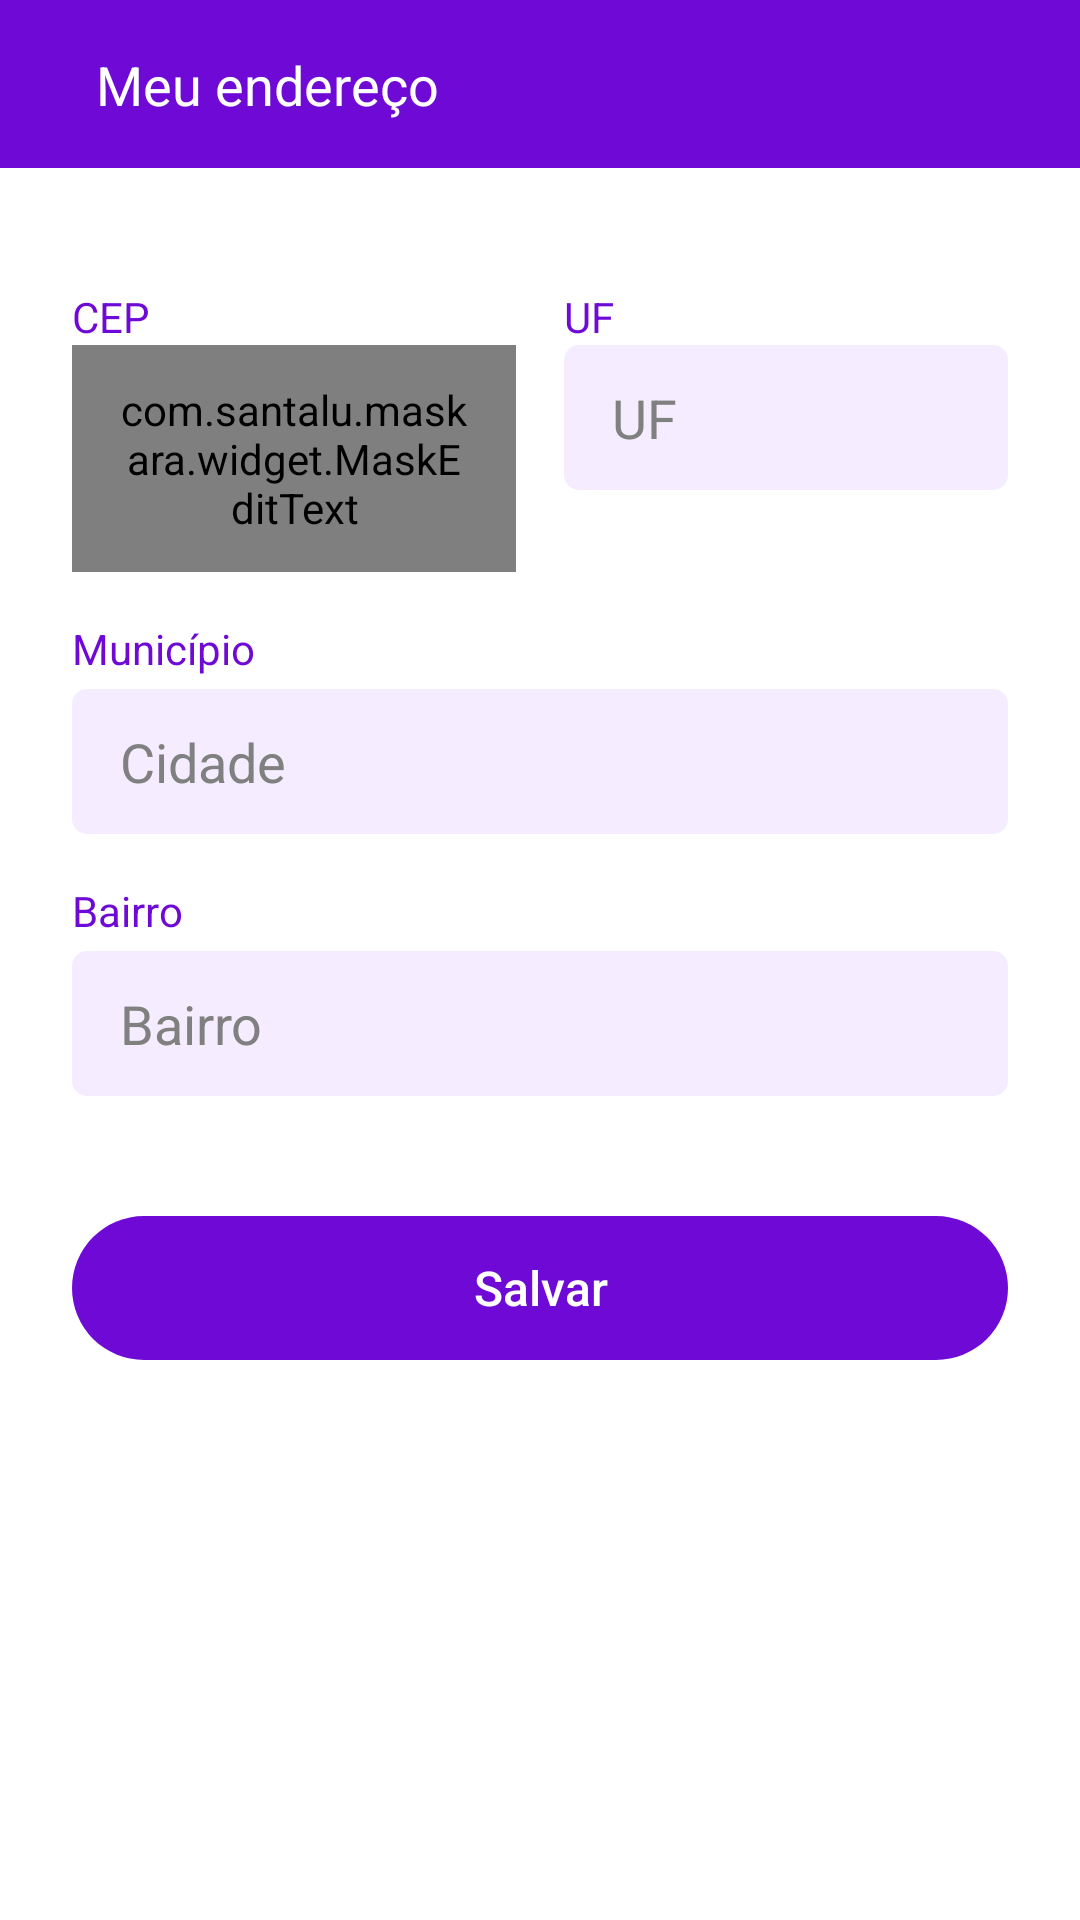

The Android layout XML behind this screen, and the referenced resources:
<!-- AndroidManifest.xml: application theme Theme.Clone_OLX -->
<!-- res/layout/activity_my_address.xml -->
<?xml version="1.0" encoding="utf-8"?>
<androidx.constraintlayout.widget.ConstraintLayout xmlns:android="http://schemas.android.com/apk/res/android"
    xmlns:app="http://schemas.android.com/apk/res-auto"
    xmlns:tools="http://schemas.android.com/tools"
    android:layout_width="match_parent"
    android:layout_height="match_parent"
    tools:context=".Activity.FragmentMyAccount.MyAddressActivity"
    android:background="@color/white">

    <include
        android:id="@+id/include6"
        layout="@layout/toolbar_my_address_activity"
        app:layout_constraintEnd_toEndOf="parent"
        app:layout_constraintStart_toStartOf="parent"
        app:layout_constraintTop_toTopOf="parent" />


    <ScrollView
        android:layout_width="match_parent"
        android:layout_height="0dp"
        android:fillViewport="true"
        app:layout_constraintBottom_toBottomOf="parent"
        app:layout_constraintEnd_toEndOf="parent"
        app:layout_constraintStart_toStartOf="parent"
        app:layout_constraintTop_toBottomOf="@+id/include6">

        <LinearLayout
            android:layout_width="match_parent"
            android:layout_height="wrap_content"
            android:orientation="vertical"
            android:padding="24dp">

            <LinearLayout
                android:id="@+id/linearLayout"
                android:layout_width="match_parent"
                android:layout_height="wrap_content"
                android:layout_marginTop="16dp"
                android:orientation="horizontal"
                app:layout_constraintEnd_toEndOf="parent"
                app:layout_constraintStart_toStartOf="parent"
                app:layout_constraintTop_toBottomOf="@+id/include5">


                <LinearLayout
                    android:layout_width="match_parent"
                    android:layout_height="wrap_content"
                    android:orientation="vertical"
                    android:layout_weight="1"
                    android:layout_marginEnd="8dp"
                    >

                    <TextView
                        android:layout_width="match_parent"
                        android:layout_height="wrap_content"
                        android:layout_weight="1"
                        android:text="CEP"
                        android:textColor="@color/default_purple" />
                    <com.santalu.maskara.widget.MaskEditText
                        android:id="@+id/edit_cep"
                        android:layout_width="match_parent"
                        android:layout_height="wrap_content"
                        app:mask="_____-___"
                        app:maskCharacter="_"
                        app:maskStyle="normal"
                        android:layout_weight="1"
                        android:inputType="number"
                        android:maxLength="9"
                        android:background="@drawable/bg_edit"
                        android:hint="CEP"
                        android:textColor="@color/black"
                        android:textColorHint="#808080"
                        android:paddingHorizontal="16dp"
                        android:paddingVertical="12dp"/>

                </LinearLayout>

                <LinearLayout
                    android:layout_width="match_parent"
                    android:layout_height="wrap_content"
                    android:orientation="vertical"
                    android:layout_weight="1"
                    android:layout_marginStart="8dp">

                    <TextView
                        android:layout_width="match_parent"
                        android:layout_height="wrap_content"
                        android:layout_weight="1"
                        android:text="UF"
                        android:textColor="@color/default_purple" />
                    <EditText
                        android:id="@+id/edit_uf"
                        android:layout_width="match_parent"
                        android:layout_height="wrap_content"
                        android:layout_weight="1"
                        android:inputType="textCapCharacters"
                        android:maxLength="2"
                        android:background="@drawable/bg_edit"
                        android:hint="UF"
                        android:textColor="@color/black"
                        android:textColorHint="#808080"
                        android:paddingHorizontal="16dp"
                        android:paddingVertical="12dp"
                        />

                </LinearLayout>


            </LinearLayout>


            <TextView
                android:layout_width="wrap_content"
                android:layout_height="wrap_content"
                android:layout_marginTop="16dp"
                android:text="Município"
                android:textColor="@color/default_purple" />

            <EditText
                android:id="@+id/edit_city"
                android:layout_width="match_parent"
                android:layout_height="wrap_content"
                android:layout_marginTop="4dp"
                android:inputType="textCapWords"
                android:background="@drawable/bg_edit"
                android:hint="Cidade"
                android:textColorHint="#808080"
                android:textColor="@color/black"
                android:paddingHorizontal="16dp"
                android:paddingVertical="12dp" />

            <TextView
                android:layout_width="wrap_content"
                android:layout_height="wrap_content"
                android:layout_marginTop="16dp"
                android:text="Bairro"
                android:textColor="@color/default_purple"/>

            <EditText
                android:id="@+id/edit_neighborhood"
                android:layout_width="match_parent"
                android:layout_height="wrap_content"
                android:layout_marginTop="4dp"
                android:inputType="textCapWords"
                android:background="@drawable/bg_edit"
                android:hint="Bairro"
                android:textColorHint="#808080"
                android:textColor="@color/black"
                android:paddingHorizontal="16dp"
                android:paddingVertical="12dp"
                 />

            <FrameLayout
                android:layout_width="match_parent"
                android:layout_height="wrap_content"
                android:background="@drawable/bg_btn"
                android:layout_marginTop="40dp">

                <android.widget.Button
                    android:id="@+id/btn_save_my_account"
                    android:layout_width="match_parent"
                    android:layout_height="match_parent"
                    android:background="@android:color/transparent"
                    android:text="Salvar"
                    android:textAllCaps="false"
                    android:textColor="@color/white"
                    android:textSize="16sp" />

                <ProgressBar
                    android:id="@+id/pb_my_address_activity"
                    android:layout_width="35dp"
                    android:layout_height="35dp"
                    android:indeterminateTint="@color/white"
                    android:layout_gravity="center"
                    android:visibility="gone"/>


            </FrameLayout>


        </LinearLayout>

    </ScrollView>

</androidx.constraintlayout.widget.ConstraintLayout>
<!-- res/layout/toolbar_my_address_activity.xml (included above) -->
<?xml version="1.0" encoding="utf-8"?>
<androidx.constraintlayout.widget.ConstraintLayout xmlns:android="http://schemas.android.com/apk/res/android"
    xmlns:app="http://schemas.android.com/apk/res-auto"
    xmlns:tools="http://schemas.android.com/tools"
    android:layout_width="match_parent"
    android:layout_height="?android:actionBarSize"
    android:background="@color/default_purple">

    <TextView
        android:layout_width="wrap_content"
        android:layout_height="wrap_content"
        android:text="Meu endereço"
        android:textSize="18sp"
        android:textColor="@color/white"
        app:layout_constraintBottom_toBottomOf="parent"
        app:layout_constraintStart_toEndOf="@+id/ib_get_back"
        app:layout_constraintTop_toTopOf="parent" />

    <ImageButton
        android:id="@+id/ib_get_back"
        android:layout_width="wrap_content"
        android:layout_height="match_parent"
        android:background="@android:color/transparent"
        android:padding="12dp"
        android:paddingStart="20dp"
        android:src="@drawable/ic_arrow"
        app:layout_constraintBottom_toBottomOf="parent"
        app:layout_constraintStart_toStartOf="parent"
        app:layout_constraintTop_toTopOf="parent" />

</androidx.constraintlayout.widget.ConstraintLayout>
<!-- resources referenced by this layout -->
<resources>
  <color name="black">#FF000000</color>
  <color name="default_purple">#6E09D6</color>
  <color name="white">#FFFFFFFF</color>
  <!-- drawable bg_btn (drawable) -->
  <?xml version="1.0" encoding="utf-8"?>
  <shape xmlns:android="http://schemas.android.com/apk/res/android">
      <solid android:color="@color/default_purple"/>
      <corners android:radius="100in"/>
  </shape>
  <!-- drawable bg_edit (drawable) -->
  <?xml version="1.0" encoding="utf-8"?>
  <selector xmlns:android="http://schemas.android.com/apk/res/android">
      <item android:state_enabled="true" android:state_focused="true">
          <shape android:shape="rectangle">
              <solid android:color="@color/light_purple"/>
              <corners android:radius="5dp"/>
              <stroke android:width="2dp" android:color="@color/default_purple"/>
          </shape>
      </item>
  
      <item android:state_enabled="true">
          <shape android:shape="rectangle">
              <solid android:color="@color/light_purple"/>
              <corners android:radius="5dp"/>
          </shape>
      </item>
  </selector>
  <style name="Theme.Clone_OLX" parent="Theme.MaterialComponents.DayNight.NoActionBar">
          
          <item name="colorPrimary">@color/purple_500</item>
          <item name="colorPrimaryVariant">@color/default_purple</item>
          <item name="colorOnPrimary">@color/dark_grey</item>
          
          <item name="colorSecondary">@color/default_purple</item>
          <item name="colorSecondaryVariant">@color/teal_700</item>
          <item name="colorOnSecondary">@color/black</item>
          
          <item name="android:statusBarColor" tools:targetApi="l">?attr/colorPrimaryVariant</item>
          
      </style>
  <color name="light_purple">#F5EDFF</color>
  <color name="purple_500">#FF6200EE</color>
  <color name="dark_grey">#494949</color>
  <color name="teal_700">#FF018786</color>
</resources>
